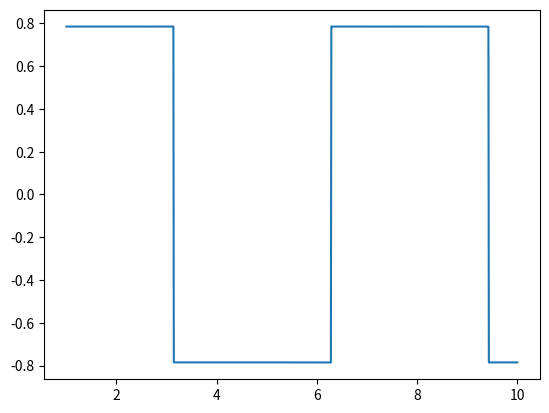

Python code for this plot:
from matplotlib.pyplot import *
from numpy import *
t=linspace(1,10,1000)
sum = 0

n = 100000
for i in range(n):
    sum += sin(((2*i)+1)*t)/(2*i+1)
plot(t,sum)
show()